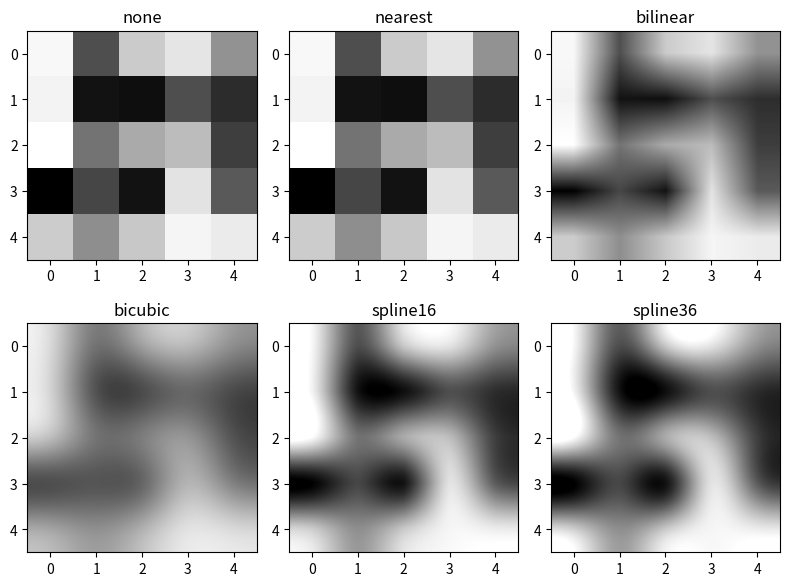

Here is the Python script that generated this plot:
import matplotlib.pyplot as plt
import numpy as np

methods=["none","nearest","bilinear","bicubic","spline16","spline36"]
grid=np.random.rand(5,5)

fig,axs=plt.subplots(nrows=2,ncols=3,figsize=(8,6))

for ax,method in zip(axs.flat,methods):
    ax.imshow(grid,interpolation=method,cmap="gray")
    ax.set_title(method)

plt.tight_layout(),plt.show()